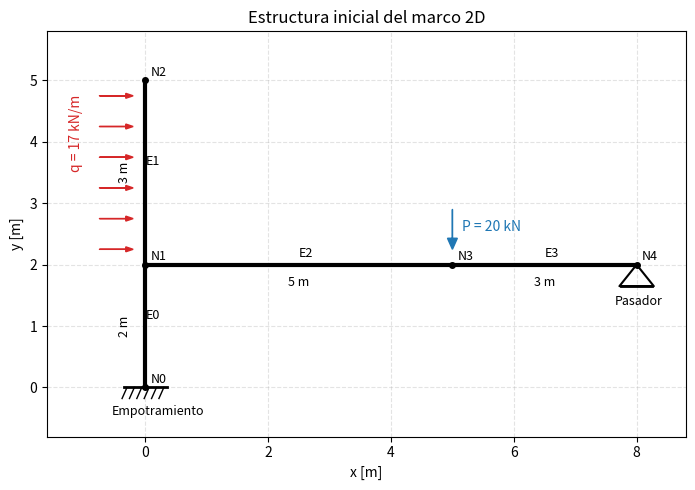

This chart was generated by the following Python code:
import numpy as np
import matplotlib.pyplot as plt

# ============================================================
# DATOS GENERALES
# ============================================================

E = 200e6  # kN/m2, acero ASTM A36 aprox. 200 GPa

# Seccion horizontal cuadrada 20 cm x 20 cm
b = 0.20  # m
A_beam = b * b
I_beam = b**4 / 12

# Seccion vertical doble T
# Cambiar estos valores segun el perfil real
A_col = 0.0060      # m2, ejemplo
I_col = 8.0e-5      # m4, ejemplo

# Cargas
q_col = 17.0        # kN/m, carga horizontal sobre columna superior
P_beam = 20.0       # kN, carga puntual vertical

# ============================================================
# NODOS
# Cada nodo tiene coordenadas x, y
# ============================================================

nodes = {
    0: (0.0, 0.0),   # base empotrada
    1: (0.0, 2.0),   # union columna-viga
    2: (0.0, 5.0),   # cabeza columna
    3: (5.0, 2.0),   # punto donde actua P = 20 kN
    4: (8.0, 2.0),   # apoyo derecho
}

# Elementos: nodo_i, nodo_j, A, I
elements = {
    0: (0, 1, A_col, I_col),    # columna inferior
    1: (1, 2, A_col, I_col),    # columna superior
    2: (1, 3, A_beam, I_beam),  # viga tramo izquierdo
    3: (3, 4, A_beam, I_beam),  # viga tramo derecho
}

ndof_per_node = 3
total_dof = len(nodes) * ndof_per_node

# ============================================================
# FUNCIONES DE ELEMENTO DE PORTICO 2D
# ============================================================

def dof_map(n1, n2):
    return [
        3*n1, 3*n1+1, 3*n1+2,
        3*n2, 3*n2+1, 3*n2+2
    ]


def element_geometry(n1, n2):
    x1, y1 = nodes[n1]
    x2, y2 = nodes[n2]
    dx = x2 - x1
    dy = y2 - y1
    L = np.sqrt(dx**2 + dy**2)
    c = dx / L
    s = dy / L
    return L, c, s


def local_stiffness(E, A, I, L):
    EA_L = E*A/L
    EI = E*I

    k = np.array([
        [ EA_L,        0,          0, -EA_L,        0,          0],
        [    0,  12*EI/L**3,  6*EI/L**2,     0, -12*EI/L**3,  6*EI/L**2],
        [    0,   6*EI/L**2,    4*EI/L,      0,  -6*EI/L**2,    2*EI/L],
        [-EA_L,        0,          0,  EA_L,        0,          0],
        [    0, -12*EI/L**3, -6*EI/L**2,     0,  12*EI/L**3, -6*EI/L**2],
        [    0,   6*EI/L**2,    2*EI/L,      0,  -6*EI/L**2,    4*EI/L]
    ])

    return k


def transformation(c, s):
    T = np.array([
        [ c,  s, 0,  0,  0, 0],
        [-s,  c, 0,  0,  0, 0],
        [ 0,  0, 1,  0,  0, 0],
        [ 0,  0, 0,  c,  s, 0],
        [ 0,  0, 0, -s,  c, 0],
        [ 0,  0, 0,  0,  0, 1]
    ])
    return T


def dibujar_estructura_inicial():
    fig, ax = plt.subplots(figsize=(8, 5))

    # Elementos del marco
    for eid, (n1, n2, A, I) in elements.items():
        x1, y1 = nodes[n1]
        x2, y2 = nodes[n2]
        ax.plot([x1, x2], [y1, y2], color="black", linewidth=3)
        ax.text((x1 + x2) / 2, (y1 + y2) / 2 + 0.12, f"E{eid}", fontsize=9)

    # Nodos
    for nid, (x, y) in nodes.items():
        ax.plot(x, y, "ko", markersize=4)
        ax.text(x + 0.08, y + 0.08, f"N{nid}", fontsize=9)

    # Apoyo empotrado en la base
    x0, y0 = nodes[0]
    ax.plot([x0 - 0.35, x0 + 0.35], [y0, y0], color="black", linewidth=2)
    for i in range(6):
        xi = x0 - 0.3 + i * 0.12
        ax.plot([xi, xi - 0.08], [y0, y0 - 0.18], color="black", linewidth=1)
    ax.text(x0 - 0.55, y0 - 0.45, "Empotramiento", fontsize=9)

    # Apoyo tipo pasador en el extremo derecho
    x4, y4 = nodes[4]
    ax.plot([x4 - 0.25, x4 + 0.25], [y4 - 0.35, y4 - 0.35], color="black", linewidth=2)
    ax.plot([x4, x4 - 0.28, x4 + 0.28, x4], [y4, y4 - 0.35, y4 - 0.35, y4], color="black")
    ax.text(x4 - 0.35, y4 - 0.65, "Pasador", fontsize=9)

    # Carga distribuida horizontal en la columna superior
    for y in np.linspace(nodes[1][1] + 0.25, nodes[2][1] - 0.25, 6):
        ax.arrow(-0.75, y, 0.55, 0.0, head_width=0.08, head_length=0.12,
                 length_includes_head=True, color="tab:red")
    ax.text(-1.25, 3.55, f"q = {q_col:.0f} kN/m", color="tab:red", fontsize=10, rotation=90)

    # Carga puntual vertical en la viga
    xp, yp = nodes[3]
    ax.arrow(xp, yp + 0.9, 0.0, -0.65, head_width=0.16, head_length=0.18,
             length_includes_head=True, color="tab:blue")
    ax.text(xp + 0.15, yp + 0.55, f"P = {P_beam:.0f} kN", color="tab:blue", fontsize=10)

    # Cotas principales
    ax.annotate("5 m", xy=(2.5, 1.65), ha="center", fontsize=9)
    ax.annotate("3 m", xy=(6.5, 1.65), ha="center", fontsize=9)
    ax.annotate("2 m", xy=(-0.45, 1.0), va="center", fontsize=9, rotation=90)
    ax.annotate("3 m", xy=(-0.45, 3.5), va="center", fontsize=9, rotation=90)

    ax.set_title("Estructura inicial del marco 2D")
    ax.set_xlabel("x [m]")
    ax.set_ylabel("y [m]")
    ax.set_aspect("equal", adjustable="box")
    ax.grid(True, linestyle="--", alpha=0.35)
    ax.set_xlim(-1.6, 8.8)
    ax.set_ylim(-0.8, 5.8)
    plt.tight_layout()
    plt.savefig("estructura_inicial.png", dpi=200)
    plt.show()


# ============================================================
# ENSAMBLAJE GLOBAL
# ============================================================

K = np.zeros((total_dof, total_dof))
F = np.zeros(total_dof)

for eid, (n1, n2, A, I) in elements.items():
    L, c, s = element_geometry(n1, n2)
    k_local = local_stiffness(E, A, I, L)
    T = transformation(c, s)
    k_global = T.T @ k_local @ T

    dofs = dof_map(n1, n2)

    for i in range(6):
        for j in range(6):
            K[dofs[i], dofs[j]] += k_global[i, j]

# ============================================================
# CARGAS NODALES
# ============================================================

# Carga puntual de 20 kN hacia abajo en nodo 3
F[3*3 + 1] += -P_beam

# ============================================================
# CARGA DISTRIBUIDA EN COLUMNA SUPERIOR
# Elemento 1: de nodo 1 a nodo 2
# Carga horizontal global +X de 17 kN/m
# Como la columna es vertical, esa carga corresponde a carga local transversal.
# ============================================================

eid = 1
n1, n2, A, I = elements[eid]
L, c, s = element_geometry(n1, n2)
T = transformation(c, s)

# Para elemento vertical de abajo hacia arriba:
# eje local x va hacia arriba.
# carga global +X equivale a carga local y negativa.
w_local_y = -q_col

f_fixed_local = np.array([
    0,
    w_local_y * L / 2,
    w_local_y * L**2 / 12,
    0,
    w_local_y * L / 2,
    -w_local_y * L**2 / 12
])

# Vector equivalente global
f_fixed_global = T.T @ f_fixed_local

dofs = dof_map(n1, n2)
for i in range(6):
    F[dofs[i]] += f_fixed_global[i]

# ============================================================
# CONDICIONES DE APOYO
# ============================================================

restrained_dofs = []

# Nodo 0 empotrado: Ux, Uy, rotacion
restrained_dofs += [0, 1, 2]

# Nodo 4 apoyo tipo pasador: Ux, Uy
restrained_dofs += [3*4, 3*4 + 1]

free_dofs = [i for i in range(total_dof) if i not in restrained_dofs]

# ============================================================
# SOLUCION
# ============================================================

Kff = K[np.ix_(free_dofs, free_dofs)]
Ff = F[free_dofs]

Uf = np.linalg.solve(Kff, Ff)

U = np.zeros(total_dof)
U[free_dofs] = Uf

R = K @ U - F

# ============================================================
# RESULTADOS
# ============================================================

dibujar_estructura_inicial()

print("\n================ DESPLAZAMIENTOS NODALES ================")
for nid in nodes:
    ux = U[3*nid]
    uy = U[3*nid + 1]
    rz = U[3*nid + 2]
    print(f"Nodo {nid}: Ux = {ux:.6e} m, Uy = {uy:.6e} m, Rz = {rz:.6e} rad")

print("\n================ REACCIONES ================")
for dof in restrained_dofs:
    nodo = dof // 3
    tipo = ["Rx", "Ry", "Mz"][dof % 3]
    print(f"Nodo {nodo} {tipo}: {R[dof]:.3f} kN o kN*m")

print("\n================ FUERZAS INTERNAS POR ELEMENTO ================")

for eid, (n1, n2, A, I) in elements.items():
    L, c, s = element_geometry(n1, n2)
    T = transformation(c, s)
    k_local = local_stiffness(E, A, I, L)
    dofs = dof_map(n1, n2)

    u_global = U[dofs]
    u_local = T @ u_global

    f_local = k_local @ u_local

    # Restar cargas fijas si el elemento tiene carga distribuida
    if eid == 1:
        f_local -= f_fixed_local

    print(f"\nElemento {eid}: nodo {n1} -> nodo {n2}")
    print(f"Longitud = {L:.3f} m")
    print(f"N_i = {f_local[0]:.3f} kN")
    print(f"V_i = {f_local[1]:.3f} kN")
    print(f"M_i = {f_local[2]:.3f} kN*m")
    print(f"N_j = {f_local[3]:.3f} kN")
    print(f"V_j = {f_local[4]:.3f} kN")
    print(f"M_j = {f_local[5]:.3f} kN*m")
